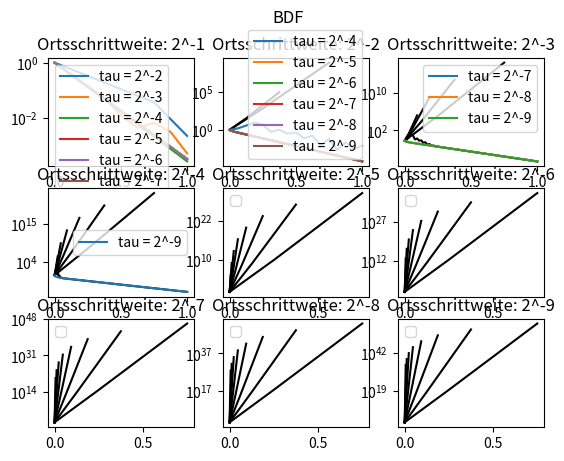

Python code for this plot:
import numpy as np
import matplotlib.pyplot as plt
from scipy.linalg import lu_factor, lu_solve

def g(x):
    return np.exp(-30*(x - 1/2)**2)

def M(n):
    return n**2*(np.tri(n-1,n-1,1) - np.tri(n-1,n-1,-2) -3*np.eye(n-1,n-1))

def implicit_linear_multi_step(alpha,beta,y0,T,Mh):
    n = len(y0)
    h = T[1] - T[0]
    k = len(alpha)
    y = RK4(T[:k],y0,lambda t,y: Mh@y)
    fy = [Mh@y[i] for i in range(k)]
    L,U = lu_factor(np.eye(n) - h*beta[-1]*Mh)
    for i in range(k,len(T)):
        yl = lu_solve((L,U),-alpha@y[-k:] + h*sum([beta[k-j-2]*fy[-j-1] for j in range(k-1)]))
        if np.linalg.norm(yl) > 100:
            return y
        else:
            y.append(yl)
        fy.append(Mh@y[-1])
    return y


def explicit_linear_multi_step(alpha,beta,y0,T,Mh):
    h = T[1] - T[0]
    k = len(alpha)
    y = RK4(T[:k],y0,lambda t,y: Mh@y)
    fy = [Mh@y[i] for i in range(k)]
    for i in range(k,len(T)):
        yl = h*sum([beta[k-j-1]*fy[-j-1] for j in range(k)]) - alpha@y[-k:]
        if np.linalg.norm(yl) > 100:
            return y
        else:
            y.append(yl)
        fy.append(Mh@y[-1])
    return y


def RK(a,b,c,t,y0,f):
    y=[y0]
    for j in range(1,len(t)):
        k=[f(t[j-1],y[-1])]
        h=t[j]-t[j-1]
        y.append(y[-1]+h*k[0]*b[0])
        for i in range(len(c)):
            k.append(f(t[j-1]+c[i]*h,y[-2]+h*sum([ai*ki for ai,ki in zip(a[i],k)])))
            y[-1]+=h*b[i+1]*k[-1]
    return y

def RK4(t,y,f):
    a=[[1/2],[0,1/2],[0,0,1]]
    b=[1/6,1/3,1/3,1/6]
    c=[1/2,1/2,1]
    return RK(a,b,c,t,y,f)

#Adams-Bashforth
a = np.array([0,0,0,-1])
b = np.array([-9/24,37/24,-59/24,55/24])

#Adams-Moulton
a2 = np.array([0,0,-1])
b2 = np.array([-1/12,8/12,5/12])
a3 = np.array([0,0,0,-1])
b3 = np.array([1/24,-5/24,19/24,9/24])

# BDF
a4 = np.array([3/25,-16/25,36/25,-48/25])
b4 = np.array([0,0,0,12/25])

fig, ((ax1,ax2,ax3),(ax4,ax5,ax6),(ax7,ax8,ax9)) = plt.subplots(3,3)
ax = [ax1,ax2,ax3,ax4,ax5,ax6,ax7,ax8,ax9]
for i in range(1,10):
    Mh = M(2**i)
    y0 = [g(i/2**j) for j in range(1,2**i)]
    for j in range(2,10):
        t = np.linspace(0,1,2**j+1)
        # fig.suptitle("Adams Bashforth")
        # y = explicit_linear_multi_step(a,b,y0,t,Mh)

        # fig.suptitle("Adams-Moulton (k = 2)")
        # y = implicit_linear_multi_step(a2,b2,y0,t,Mh)
        # m = max([np.linalg.norm(y[i]) for i in range(len(y))])

        # fig.suptitle("Adams-Moulton (k = 3)")
        # y = implicit_linear_multi_step(a3,b3,y0,t,Mh)
        # m = max([np.linalg.norm(y[i]) for i in range(len(y))])
        
        fig.suptitle("BDF")
        y = implicit_linear_multi_step(a4,b4,y0,t,Mh)


        m = max([np.linalg.norm(y[i]) for i in range(len(y))])
        if m > 10:
            ax[i-1].semilogy(t[:len(y)],[np.linalg.norm(y[i]) for i in range(len(y))], color = "black")
        else:
            ax[i-1].semilogy(t[:len(y)],[np.linalg.norm(y[i]) for i in range(len(y))], label = "tau = 2^{}".format(-j))
    ax[i-1].legend()
    print("FERTIG")
    ax[i-1].set_title("Ortsschrittweite: 2^{}".format(-i))
plt.show()
